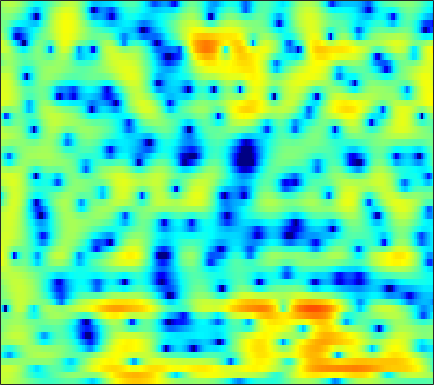

The file beside this chart, header and first rows:
3.0708, 3.0549, 2.9709, 2.8441, 2.7051, 2.4661, 2.1643, 1.907, 1.5186, 1.0858, 0.61372, 0.23771, -0.27552, -0.80318, -1.2034, -1.7184, -2.1618, -2.4644, -2.8142, -3.0924, -3.2728, -3.3346, -3.3357, -3.233
3.086, 3.225, 3.301, 3.254, 3.138, 2.872, 2.481, 2.109, 1.504, 0.7814, -0.0559, -0.7519, -1.749, -2.78, -3.526, -4.4, -5.01, -5.238, -5.204, -4.851, -4.304, -3.838, -3.207, -2.603
3.102, 3.373, 3.604, 3.683, 3.647, 3.475, 3.151, 2.805, 2.207, 1.426, 0.4424, -0.439, -1.827, -3.449, -4.761, -6.409, -7.401, -7.362, -6.439, -5.166, -3.977, -3.234, -2.494, -2.018
0.2455, 0.2922, 0.3334, 0.3669, 0.4001, 0.4737, 0.5614, 0.6319, 0.7162, 0.7676, 0.7745, 0.7531, 0.6956, 0.616, 0.5551, 0.4824, 0.4342, 0.4244, 0.4358, 0.4487, 0.4398, 0.3958, 0.2673, 0.02325
-4.121, -5.465, -7.659, -9.857, -10.51, -9.032, -6.551, -4.851, -2.996, -1.563, -0.4696, 0.1711, 0.8434, 1.334, 1.606, 1.867, 2.037, 2.114, 2.168, 2.163, 2.107, 2.03, 1.886, 1.682
-2.017, -2.78, -3.81, -4.566, -4.722, -4.239, -3.212, -2.315, -1.188, -0.2314, 0.515, 0.9364, 1.325, 1.541, 1.604, 1.582, 1.464, 1.343, 1.163, 0.9902, 0.8608, 0.7921, 0.7426, 0.7115
1.064, 1.162, 1.299, 1.45, 1.578, 1.774, 1.974, 2.119, 2.272, 2.338, 2.283, 2.137, 1.776, 1.206, 0.6248, -0.3706, -1.639, -2.752, -4.352, -5.725, -6.232, -5.871, -4.788, -3.576
0.4145, 1.034, 1.707, 2.235, 2.543, 2.848, 3.041, 3.112, 3.096, 2.952, 2.659, 2.33, 1.727, 0.896, 0.1094, -1.211, -2.917, -4.497, -7.026, -9.616, -10.49, -9.365, -7.119, -5.18
-0.7062, 0.02045, 0.7931, 1.378, 1.712, 2.04, 2.231, 2.297, 2.276, 2.137, 1.888, 1.637, 1.221, 0.7147, 0.2873, -0.3333, -0.9614, -1.409, -1.922, -2.284, -2.455, -2.442, -2.302, -2.092
-0.0815, 0.1969, 0.5397, 0.8439, 1.049, 1.271, 1.414, 1.449, 1.39, 1.204, 0.904, 0.608, 0.1674, -0.2833, -0.5951, -0.9105, -1.09, -1.135, -1.088, -0.9538, -0.7635, -0.6219, -0.4508, -0.3112
-0.3705, -0.7384, -0.8917, -0.5959, -0.1549, 0.5097, 1.06, 1.338, 1.443, 1.198, 0.5643, -0.1932, -1.554, -3.223, -4.451, -5.4, -4.917, -3.913, -2.408, -1.111, -0.1126, 0.4575, 0.9826, 1.313
-4.666, -9.672, -27.59, -8.278, -3.879, -0.5079, 1.485, 2.386, 3, 3.005, 2.439, 1.603, -0.1309, -2.659, -5.02, -7.301, -5.82, -3.727, -1.416, 0.1484, 1.111, 1.511, 1.737, 1.655
-0.8121, -1.11, -1.098, -0.5197, 0.1829, 1.203, 2.12, 2.651, 3.095, 3.231, 3.093, 2.843, 2.338, 1.729, 1.286, 0.8144, 0.4945, 0.3271, 0.1477, -0.1072, -0.5496, -1.044, -1.965, -3.281
-0.5124, 0.001452, 0.6298, 1.219, 1.638, 2.144, 2.569, 2.81, 3.023, 3.097, 3.018, 2.874, 2.573, 2.17, 1.81, 1.253, 0.6122, 0.07533, -0.747, -1.723, -2.88, -3.889, -5.438, -7.245
-0.5513, 0.2232, 1.076, 1.76, 2.175, 2.615, 2.929, 3.083, 3.19, 3.187, 3.06, 2.888, 2.563, 2.125, 1.717, 1.064, 0.2823, -0.3936, -1.452, -2.697, -4.169, -5.452, -7.408, -9.637
0.4143, 1.025, 1.699, 2.227, 2.532, 2.831, 3.016, 3.088, 3.088, 2.986, 2.793, 2.584, 2.224, 1.763, 1.356, 0.724, -0.02225, -0.6714, -1.653, -2.809, -4.183, -5.38, -7.281, -9.619
1.665, 1.996, 2.334, 2.555, 2.655, 2.712, 2.689, 2.627, 2.488, 2.274, 2.001, 1.753, 1.354, 0.8945, 0.5171, -0.02488, -0.6095, -1.065, -1.696, -2.381, -3.127, -3.724, -4.611, -5.527
3.033, 3.047, 2.927, 2.691, 2.466, 2.13, 1.805, 1.588, 1.327, 1.071, 0.7608, 0.475, -0.001496, -0.5737, -1.045, -1.661, -2.162, -2.41, -2.563, -2.532, -2.41, -2.31, -2.209, -2.19
4.656, 4.236, 3.373, 2.178, 1.111, -0.3248, -1.361, -1.639, -1.421, -0.9836, -0.7709, -0.8755, -1.429, -2.528, -3.744, -5.805, -7.797, -8.31, -6.973, -4.783, -2.848, -1.689, -0.4715, 0.4004
5.226, 4.538, 3.105, 0.8652, -1.616, -6.875, -18.96, -14.02, -6.482, -3.391, -1.987, -1.659, -1.983, -3.107, -4.471, -7.084, -10.17, -11.05, -8.715, -5.552, -3.031, -1.549, 0.008725, 1.225
4.311, 3.971, 3.215, 2.164, 1.241, 0.007859, -0.9102, -1.254, -1.285, -1.158, -1.156, -1.325, -1.825, -2.587, -3.287, -4.272, -5.098, -5.485, -5.581, -5.16, -4.33, -3.503, -2.279, -1.071
3.782, 3.826, 3.701, 3.411, 3.105, 2.631, 2.124, 1.74, 1.195, 0.626, -0.04938, -0.646, -1.58, -2.714, -3.7, -5.199, -6.96, -8.428, -10.43, -11.81, -11.19, -9.587, -7.04, -4.747
3.335, 3.593, 3.77, 3.766, 3.66, 3.39, 2.982, 2.597, 1.968, 1.213, 0.3162, -0.4564, -1.635, -3.018, -4.202, -6.033, -8.249, -10.29, -13.76, -17.44, -16.42, -13.17, -9.445, -6.582
2.918, 3.286, 3.598, 3.715, 3.683, 3.482, 3.106, 2.709, 2.042, 1.195, 0.199, -0.6491, -1.909, -3.272, -4.363, -5.839, -7.247, -8.192, -9.113, -9.456, -9.097, -8.43, -7.106, -5.589
2.873, 3.276, 3.646, 3.825, 3.824, 3.65, 3.275, 2.855, 2.12, 1.164, 0.01344, -0.9901, -2.482, -4.13, -5.446, -7.237, -8.958, -10.06, -10.92, -10.88, -9.955, -8.882, -7.225, -5.506
2.79, 3.213, 3.649, 3.915, 3.982, 3.88, 3.537, 3.113, 2.304, 1.231, -0.1523, -1.377, -3.274, -5.49, -7.355, -10.23, -13.74, -17.24, -25.4, -24.1, -15.89, -12.15, -8.585, -5.891
1.511, 2.12, 2.876, 3.469, 3.772, 3.926, 3.767, 3.429, 2.662, 1.526, -0.0195, -1.463, -3.793, -6.614, -9.02, -12.38, -15.11, -16.17, -15.99, -14.36, -11.68, -9.52, -6.801, -4.465
-2.976, -1.175, 0.8622, 2.376, 3.165, 3.797, 3.983, 3.839, 3.285, 2.29, 0.8696, -0.5234, -2.875, -5.972, -8.966, -14.56, -21.89, -19.28, -13.61, -10.12, -7.512, -5.848, -3.964, -2.347
-5.88, -3.015, -0.2577, 1.627, 2.599, 3.416, 3.771, 3.758, 3.415, 2.711, 1.678, 0.7178, -0.7822, -2.442, -3.687, -5.17, -6.099, -6.313, -6.003, -5.283, -4.388, -3.723, -2.836, -2.045
-0.4528, 0.433, 1.585, 2.541, 3.09, 3.566, 3.742, 3.674, 3.334, 2.738, 1.899, 1.14, 0.0237, -1.131, -1.969, -2.898, -3.59, -3.884, -4.068, -4.03, -3.912, -3.85, -3.85, -3.957
2.409, 2.868, 3.4, 3.818, 4.032, 4.172, 4.108, 3.925, 3.464, 2.748, 1.768, 0.8488, -0.6079, -2.271, -3.559, -5.085, -5.96, -6.077, -5.695, -5.175, -4.882, -4.901, -5.454, -6.713
3.465, 3.659, 3.845, 3.967, 4.016, 4.008, 3.892, 3.706, 3.28, 2.587, 1.552, 0.5015, -1.413, -4.163, -7.157, -13.97, -27.2, -14.52, -8.742, -6.01, -4.633, -4.206, -4.27, -5.022
2.198, 1.973, 1.675, 1.47, 1.443, 1.557, 1.783, 1.929, 2.019, 1.885, 1.468, 0.9395, -0.06782, -1.392, -2.503, -3.852, -4.464, -4.255, -3.386, -2.424, -1.641, -1.272, -1.023, -1.015
-1.202, -2.436, -4.402, -6.104, -6.311, -4.912, -2.956, -1.679, -0.3855, 0.4564, 0.9234, 1.064, 1.054, 0.8823, 0.7201, 0.5175, 0.4247, 0.4416, 0.5681, 0.7537, 0.9495, 1.063, 1.142, 1.139
-2.886, -4.631, -8.023, -12.68, -13.54, -9.111, -5.408, -3.458, -1.632, -0.4045, 0.4073, 0.8219, 1.183, 1.396, 1.488, 1.577, 1.64, 1.689, 1.749, 1.807, 1.817, 1.8, 1.718, 1.566
-0.7018, -1.312, -2.109, -2.65, -2.753, -2.439, -1.791, -1.243, -0.5417, 0.02513, 0.4413, 0.6671, 0.8691, 1.002, 1.075, 1.169, 1.27, 1.354, 1.467, 1.555, 1.586, 1.549, 1.403, 1.117
1.72, 1.487, 1.185, 0.9395, 0.8093, 0.7161, 0.6875, 0.6795, 0.6424, 0.5534, 0.383, 0.1988, -0.0851, -0.3623, -0.5025, -0.561, -0.412, -0.1905, 0.1974, 0.5821, 0.8998, 1.03, 1.022, 0.7584
3.141, 2.921, 2.63, 2.359, 2.18, 1.944, 1.687, 1.463, 1.055, 0.4841, -0.3015, -1.059, -2.298, -3.737, -4.763, -5.496, -4.976, -3.942, -2.354, -0.9386, 0.127, 0.6961, 1.127, 1.193
2.56, 2.134, 1.661, 1.352, 1.225, 1.134, 1.031, 0.8776, 0.5095, -0.1413, -1.161, -2.232, -4.275, -7.448, -11.36, -22.42, -13.88, -8.552, -4.45, -1.83, -0.07413, 0.8458, 1.671, 2.108
-0.7824, -2.139, -3.55, -3.765, -3.184, -2.105, -1.233, -0.8537, -0.6905, -0.9141, -1.471, -2.067, -3.066, -4.086, -4.69, -4.957, -4.332, -3.39, -1.887, -0.422, 0.8251, 1.562, 2.3, 2.768
-3.216, -6.713, -15.34, -13.45, -7.98, -4.221, -2.293, -1.541, -1.194, -1.388, -1.927, -2.45, -3.05, -3.345, -3.261, -2.733, -1.871, -1.099, -0.04021, 0.9472, 1.77, 2.267, 2.747, 3.015
1.583, 0.7677, -0.08407, -0.3559, -0.2041, 0.1446, 0.3408, 0.2444, -0.3245, -1.465, -3.284, -5.138, -8.019, -9.493, -8.156, -5.209, -2.703, -1.235, 0.2569, 1.301, 1.977, 2.276, 2.409, 2.304
4.306, 4.152, 3.883, 3.584, 3.337, 2.933, 2.361, 1.765, 0.6859, -0.8191, -2.909, -4.947, -8.201, -9.935, -8.457, -5.368, -2.875, -1.515, -0.2512, 0.4731, 0.7487, 0.6409, 0.1305, -0.7726
4.399, 4.454, 4.371, 4.126, 3.841, 3.336, 2.675, 2.072, 1.156, 0.1285, -0.9328, -1.674, -2.409, -2.73, -2.653, -2.219, -1.609, -1.172, -0.7498, -0.6225, -0.9085, -1.431, -2.618, -4.542
4.17, 4.294, 4.272, 4.04, 3.734, 3.159, 2.421, 1.782, 0.8447, -0.1209, -0.9891, -1.502, -1.948, -2.051, -1.927, -1.598, -1.207, -0.9396, -0.7149, -0.7186, -1.046, -1.523, -2.544, -4.065
4.124, 4.236, 4.185, 3.902, 3.533, 2.81, 1.819, 0.9051, -0.5793, -2.285, -4.03, -5.093, -5.641, -5.022, -4.121, -2.819, -1.678, -1.002, -0.3653, -0.02723, 0.04514, -0.08463, -0.487, -1.108
3.346, 3.47, 3.447, 3.188, 2.817, 2.061, 0.947, -0.1849, -2.182, -5.019, -9.484, -15.61, -24.71, -11.39, -7.57, -4.43, -2.39, -1.295, -0.2422, 0.4441, 0.8441, 0.9807, 0.9992, 0.8673
1.388, 1.718, 1.958, 1.931, 1.724, 1.202, 0.3985, -0.4028, -1.676, -3.16, -4.662, -5.534, -5.903, -5.213, -4.308, -2.986, -1.798, -1.053, -0.249, 0.3523, 0.747, 0.9521, 1.12, 1.189
-0.5626, 0.2469, 0.9153, 1.163, 1.134, 0.8404, 0.345, -0.1257, -0.8004, -1.458, -1.99, -2.249, -2.328, -2.135, -1.867, -1.374, -0.8635, -0.5345, -0.1833, 0.05965, 0.2021, 0.2891, 0.3991, 0.5356
0.2538, 1.033, 1.561, 1.636, 1.466, 1.002, 0.3393, -0.2038, -0.9612, -1.594, -1.999, -2.097, -1.948, -1.562, -1.206, -0.7025, -0.3062, -0.1294, -0.1354, -0.4187, -0.8936, -1.325, -1.717, -1.585
3.548, 3.482, 3.114, 2.439, 1.719, 0.5283, -0.92, -2.133, -3.863, -5.536, -6.558, -6.48, -5.326, -3.637, -2.38, -1.097, -0.2535, 0.06018, -0.02162, -0.8102, -2.58, -4.933, -10.58, -13.05
3.989, 3.284, 2.074, 0.4798, -0.9794, -3.273, -5.842, -7.878, -10.82, -14.76, -23.85, -24.69, -13.4, -8.209, -5.653, -3.28, -1.733, -1.018, -0.5564, -0.6559, -1.306, -2.071, -2.989, -2.699
1.989, 1.048, -0.5901, -2.856, -5.059, -8.925, -14.42, -19.79, -20.51, -16.86, -14.56, -12.99, -10.72, -8.374, -6.782, -4.963, -3.504, -2.617, -1.682, -0.9733, -0.4005, 0.006167, 0.5828, 1.294
0.363, -0.3281, -1.611, -3.331, -4.973, -7.661, -10.66, -12.53, -13.29, -12.28, -10.84, -9.867, -8.741, -7.726, -7.009, -6.071, -5.093, -4.317, -3.222, -2.095, -0.9609, -0.1376, 0.9196, 1.897
-0.3913, -0.4926, -0.9194, -1.626, -2.317, -3.372, -4.428, -5.149, -5.883, -6.382, -6.739, -6.997, -7.407, -7.956, -8.44, -8.914, -8.778, -8.059, -6.432, -4.478, -2.592, -1.301, 0.2301, 1.556
-0.3935, 0.01778, 0.2516, 0.1701, -0.03891, -0.4651, -1.034, -1.525, -2.244, -3.058, -4.043, -4.929, -6.432, -8.536, -10.81, -15.85, -29.13, -19.63, -11.54, -7.196, -4.243, -2.507, -0.6376, 0.8809
0.3358, 0.8452, 1.273, 1.445, 1.429, 1.235, 0.8603, 0.4811, -0.1804, -1.007, -2.011, -2.899, -4.284, -5.887, -7.211, -8.821, -9.608, -9.257, -7.781, -5.903, -4.08, -2.853, -1.381, -0.1127
1.364, 1.77, 2.155, 2.377, 2.421, 2.32, 2.051, 1.737, 1.174, 0.4501, -0.4086, -1.142, -2.192, -3.274, -4.024, -4.885, -5.433, -5.57, -5.402, -4.903, -4.168, -3.532, -2.638, -1.739
